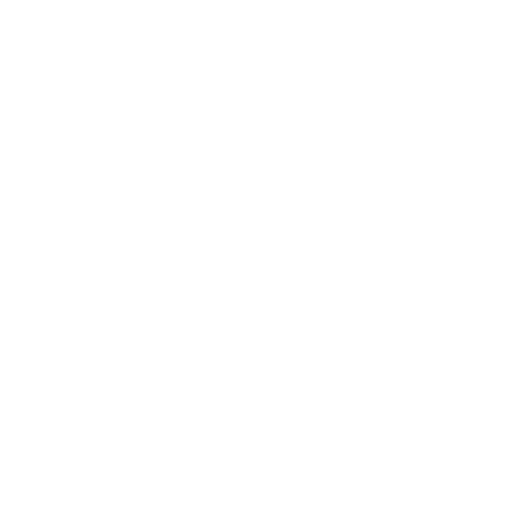
t = 0.00 s
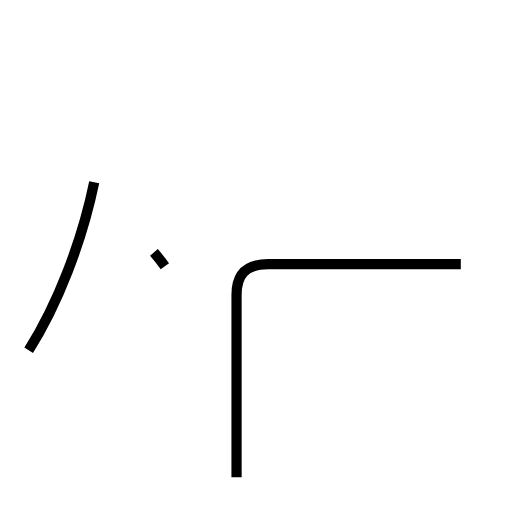
t = 1.83 s
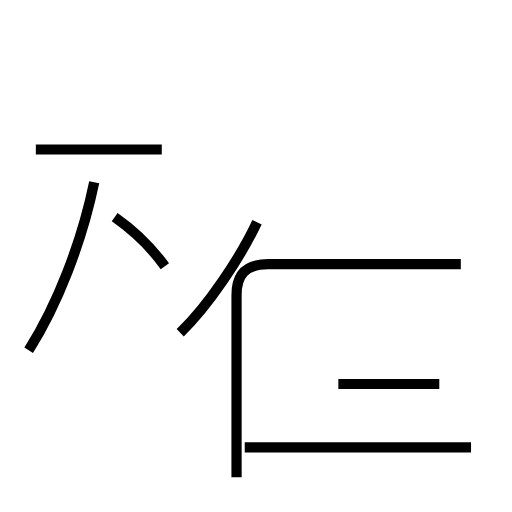
t = 3.71 s
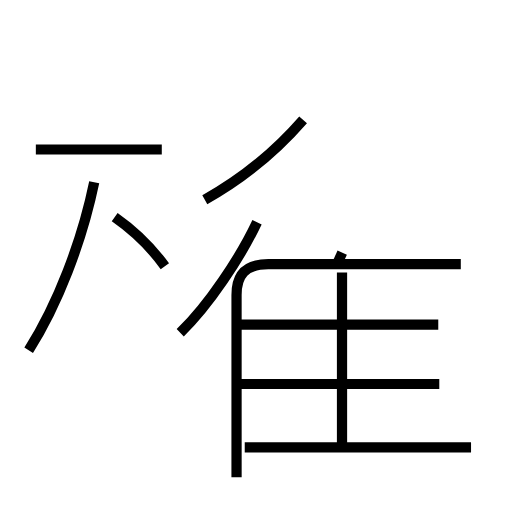
t = 5.52 s
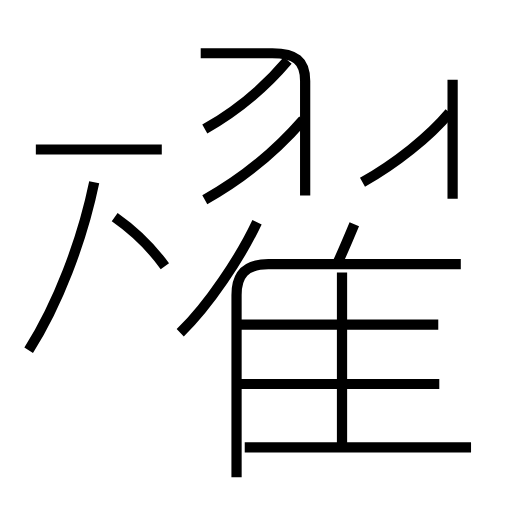
t = 7.30 s
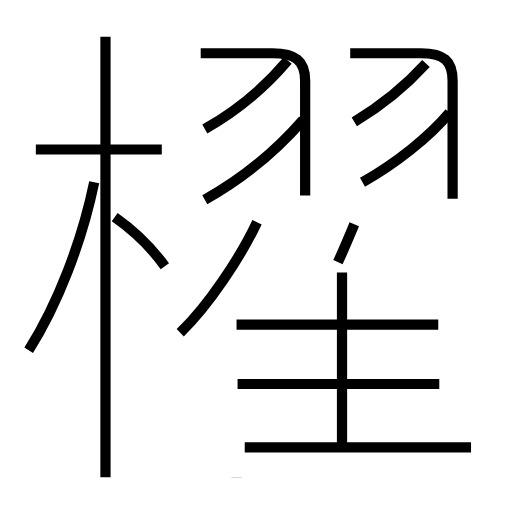
t = 9.21 s

The animated SVG that drew these frames (rendered in a browser with its animation timeline set to each time). Animation: 17 SMIL elements (animate=17); one cycle of 9.21 s.

<?xml version='1.0' encoding='utf-8'?>
<svg viewBox="0.0 -6.0 50.0 50.0" version="1.1" xmlns="http://www.w3.org/2000/svg"><rect x="-1000" y="-1000" width="2000" height="2000" stroke="white" fill="white" /><g style="fill:none;stroke:#000000;stroke-width:1"><path d="M 23.1 2.6 L 23.1 -15.2 C 23.1 -17.1 23.9 -18.2 26.2 -18.2 L 45.0 -18.2 " transform="translate(0.0 38.0)" stroke-dasharray="41.583591529630645" stroke-dashoffset="41.583591529630645"><animate attributeName="stroke-dashoffset" from="41.583591529630645" to="0" dur="1.2475077458889192s" begin="0s; anim_end.end" fill="freeze" id="anim0" /></path><path d="M 2.8 -9.8 C 5.6 -14.2 8.0 -20.4 9.2 -26.2 " transform="translate(0.0 38.0)" stroke-dasharray="17.691938281887836" stroke-dashoffset="17.691938281887836"><animate attributeName="stroke-dashoffset" from="17.691938281887836" to="0" dur="0.530758148456635s" begin="anim0.end" fill="freeze" id="anim1" /></path><path d="M 16.1 -18.0 C 14.8 -19.8 13.2 -21.4 11.2 -22.8 " transform="translate(0.0 38.0)" stroke-dasharray="6.892004104422129" stroke-dashoffset="6.892004104422129"><animate attributeName="stroke-dashoffset" from="6.892004104422129" to="0" dur="0.20676012313266384s" begin="anim1.end" fill="freeze" id="anim2" /></path><path d="M 46.0 -0.3 L 23.9 -0.3 " transform="translate(0.0 38.0)" stroke-dasharray="22.1" stroke-dashoffset="22.1"><animate attributeName="stroke-dashoffset" from="22.1" to="0" dur="0.663s" begin="anim2.end" fill="freeze" id="anim3" /></path><path d="M 17.6 -11.5 C 20.4 -14.2 23.5 -18.9 25.1 -22.3 " transform="translate(0.0 38.0)" stroke-dasharray="13.206957319266898" stroke-dashoffset="13.206957319266898"><animate attributeName="stroke-dashoffset" from="13.206957319266898" to="0" dur="0.3962087195780069s" begin="anim3.end" fill="freeze" id="anim4" /></path><path d="M 15.8 -29.4 L 3.5 -29.4 " transform="translate(0.0 38.0)" stroke-dasharray="12.3" stroke-dashoffset="12.3"><animate attributeName="stroke-dashoffset" from="12.3" to="0" dur="0.369s" begin="anim4.end" fill="freeze" id="anim5" /></path><path d="M 42.9 -6.5 L 23.2 -6.5 " transform="translate(0.0 38.0)" stroke-dasharray="19.7" stroke-dashoffset="19.7"><animate attributeName="stroke-dashoffset" from="19.7" to="0" dur="0.591s" begin="anim5.end" fill="freeze" id="anim6" /></path><path d="M 33.4 0.1 L 33.4 -17.4 " transform="translate(0.0 38.0)" stroke-dasharray="17.5" stroke-dashoffset="17.5"><animate attributeName="stroke-dashoffset" from="17.5" to="0" dur="0.525s" begin="anim6.end" fill="freeze" id="anim7" /></path><path d="M 42.8 -12.3 L 23.1 -12.3 " transform="translate(0.0 38.0)" stroke-dasharray="19.699999999999996" stroke-dashoffset="19.699999999999996"><animate attributeName="stroke-dashoffset" from="19.699999999999996" to="0" dur="0.5909999999999999s" begin="anim7.end" fill="freeze" id="anim8" /></path><path d="M 20.0 -24.5 C 23.4 -26.4 26.9 -29.2 29.6 -32.3 " transform="translate(0.0 38.0)" stroke-dasharray="12.42723829582963" stroke-dashoffset="12.42723829582963"><animate attributeName="stroke-dashoffset" from="12.42723829582963" to="0" dur="0.37281714887488887s" begin="anim8.end" fill="freeze" id="anim9" /></path><path d="M 33.0 -18.4 C 33.6 -19.7 34.1 -20.9 34.6 -22.1 " transform="translate(0.0 38.0)" stroke-dasharray="4.031393599886003" stroke-dashoffset="4.031393599886003"><animate attributeName="stroke-dashoffset" from="4.031393599886003" to="0" dur="0.12094180799658008s" begin="anim9.end" fill="freeze" id="anim10" /></path><path d="M 29.8 -24.9 L 29.8 -36.1 C 29.8 -38.1 28.8 -38.8 26.6 -38.8 L 19.6 -38.8 " transform="translate(0.0 38.0)" stroke-dasharray="23.062989502726072" stroke-dashoffset="23.062989502726072"><animate attributeName="stroke-dashoffset" from="23.062989502726072" to="0" dur="0.6918896850817822s" begin="anim10.end" fill="freeze" id="anim11" /></path><path d="M 20.0 -31.4 C 23.0 -33.1 25.9 -35.5 28.1 -38.1 " transform="translate(0.0 38.0)" stroke-dasharray="10.564110246451504" stroke-dashoffset="10.564110246451504"><animate attributeName="stroke-dashoffset" from="10.564110246451504" to="0" dur="0.31692330739354513s" begin="anim11.end" fill="freeze" id="anim12" /></path><path d="M 35.4 -26.2 C 38.6 -28.0 41.9 -30.6 43.9 -33.0 " transform="translate(0.0 38.0)" stroke-dasharray="10.938220653642787" stroke-dashoffset="10.938220653642787"><animate attributeName="stroke-dashoffset" from="10.938220653642787" to="0" dur="0.3281466196092836s" begin="anim12.end" fill="freeze" id="anim13" /></path><path d="M 44.2 -24.6 L 44.2 -36.1 C 44.2 -38.1 43.3 -38.8 41.1 -38.8 L 34.2 -38.8 " transform="translate(0.0 38.0)" stroke-dasharray="23.194253783271026" stroke-dashoffset="23.194253783271026"><animate attributeName="stroke-dashoffset" from="23.194253783271026" to="0" dur="0.6958276134981307s" begin="anim13.end" fill="freeze" id="anim14" /></path><path d="M 34.6 -32.1 C 37.1 -33.6 39.6 -35.6 41.6 -37.8 " transform="translate(0.0 38.0)" stroke-dasharray="9.05811598516268" stroke-dashoffset="9.05811598516268"><animate attributeName="stroke-dashoffset" from="9.05811598516268" to="0" dur="0.2717434795548804s" begin="anim14.end" fill="freeze" id="anim15" /></path><path d="M 10.3 2.6 L 10.3 -40.4" transform="translate(0.0 38.0)" stroke-dasharray="43.0" stroke-dashoffset="43.0"><animate attributeName="stroke-dashoffset" from="43.0" to="0" dur="1.29s" begin="anim15.end" fill="freeze" id="anim_end" /></path></g></svg>
